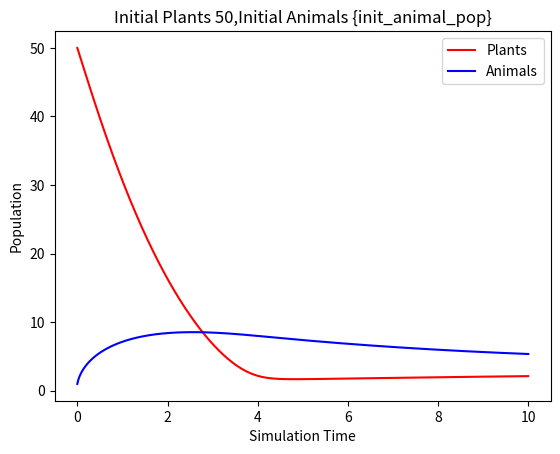

This figure's Python source:
"""
[redacted]
Description: Track the population of trees (feed on solar energy)
and animals which feed on plants
"""


import numpy as np
import matplotlib.pyplot as plt
from scipy.integrate import odeint


class Animals:
    def __init__(self):
        self.population = np.array([])

    def set_population(self, population_trajectory):
        """Expose the population trajectory of the ecosystem
        population_trajectory: numpy ndarray(float) population
        trajectory of the system
        """
        self.population = np.concatenate(
            (self.population, population_trajectory))

class Plants:
    def __init__(self):
        self.population = np.array([])

    def set_population(self, population_trajectory):
        """Expose the population trajectory of the ecosystem
        population_trajectory: numpy ndarray(float) population
        trajectory of the system
        """
        self.population = np.concatenate(
            (self.population, population_trajectory))

def main():
    #parameters
    simulation_time = 10
    solar_energy = 10  # total energy to feed plants
    animal_eating_rate = 0.7  # P(animal eating plant)
    animal_death_rate = 0.1 # fraction of animals that die from natural causes
    plant_death_rate = 0.4
    # initialize populations and instances
    init_plant_pop = 50
    init_animal_pop = 1
    plant_ecosystem = Plants()
    animal_ecosystem = Animals()

    def population_model(plant_animal_pop, t):
        """
        Set up the population model
        plant_pop: plant population
        animal_pop: animal population
        return: [d plant_pop/dt, d animal_pop/ dt]
        """
        plant_pop = plant_animal_pop[0]
        animal_pop = plant_animal_pop[1]

        d_plant_pop = solar_energy/plant_pop \
            - animal_eating_rate \
            * animal_pop \
            - plant_death_rate \
            * plant_pop
        d_animal_pop = animal_eating_rate \
        * plant_pop/animal_pop \
        - animal_death_rate \
        * animal_pop

        return [d_plant_pop, d_animal_pop]
    t = np.linspace(0, simulation_time, simulation_time * 10000)
    initial_plant_animal_pop = [init_plant_pop, init_animal_pop]
    plant_animal_pop = odeint(population_model, initial_plant_animal_pop, t)
    plant_ecosystem.set_population(plant_animal_pop[:,0])
    animal_ecosystem.set_population(plant_animal_pop[:,1])

    # plot results
    plt.figure()
    plt.plot(t, plant_ecosystem.population, label='Plants', c='red')
    plt.plot(t, animal_ecosystem.population, label='Animals', c='blue')
    plt.xlabel('Simulation Time')
    plt.ylabel('Population')
    plt.title(f'Initial Plants {init_plant_pop},' \
        'Initial Animals {init_animal_pop}')
    plt.legend(loc=0)
    plt.show()

if __name__ == "__main__":
    main()
